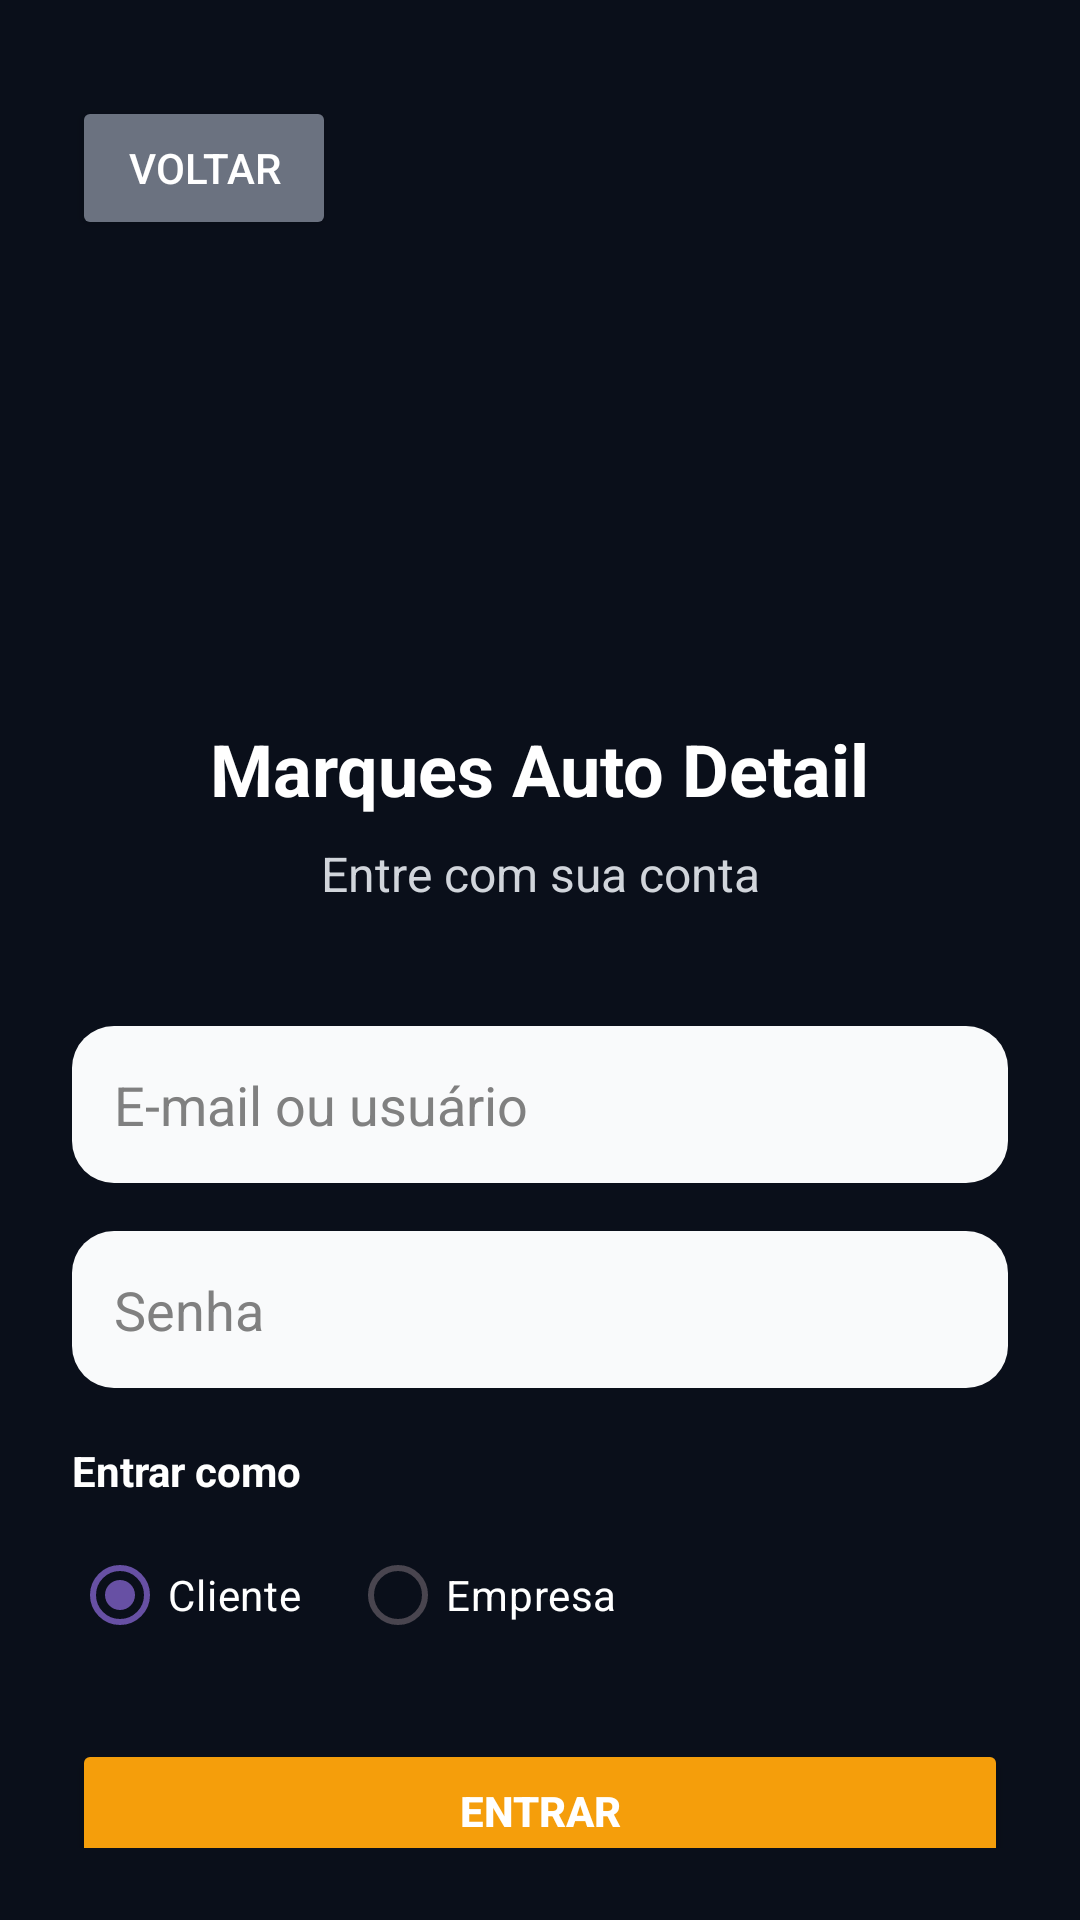

The Android layout XML behind this screen, and the referenced resources:
<!-- AndroidManifest.xml: application theme Theme.MarquesAutoDetail -->
<!-- res/layout/activity_login.xml -->
<?xml version="1.0" encoding="utf-8"?>
<androidx.constraintlayout.widget.ConstraintLayout xmlns:android="http://schemas.android.com/apk/res/android"
    xmlns:app="http://schemas.android.com/apk/res-auto"
    xmlns:tools="http://schemas.android.com/tools"
    android:id="@+id/main"
    android:layout_width="match_parent"
    android:layout_height="match_parent"
    android:background="@color/mad_bg"
    android:padding="24dp"
    tools:context=".ui.LoginActivity">

    <Button
        android:id="@+id/btnVoltar"
        android:layout_width="wrap_content"
        android:layout_height="wrap_content"
        android:text="Voltar"
        android:textColor="@color/mad_text"
        android:backgroundTint="@color/mad_gray"
        android:minHeight="48dp"
        android:layout_marginTop="8dp"
        app:layout_constraintTop_toTopOf="parent"
        app:layout_constraintStart_toStartOf="parent" />

    <ImageView
        android:id="@+id/imgLogo"
        android:layout_width="96dp"
        android:layout_height="96dp"
        android:src="@mipmap/ic_launcher"
        android:contentDescription="@string/app_name"
        android:layout_marginTop="48dp"
        app:layout_constraintTop_toBottomOf="@id/btnVoltar"
        app:layout_constraintStart_toStartOf="parent"
        app:layout_constraintEnd_toEndOf="parent" />

    <TextView
        android:id="@+id/txtTitulo"
        android:layout_width="wrap_content"
        android:layout_height="wrap_content"
        android:text="@string/login_title"
        android:textColor="@color/mad_text"
        android:textSize="24sp"
        android:textStyle="bold"
        android:layout_marginTop="16dp"
        app:layout_constraintTop_toBottomOf="@id/imgLogo"
        app:layout_constraintStart_toStartOf="parent"
        app:layout_constraintEnd_toEndOf="parent" />

    <TextView
        android:id="@+id/txtSubtitulo"
        android:layout_width="wrap_content"
        android:layout_height="wrap_content"
        android:text="@string/login_subtitle"
        android:textColor="@color/mad_text_muted"
        android:textSize="16sp"
        android:layout_marginTop="8dp"
        app:layout_constraintTop_toBottomOf="@id/txtTitulo"
        app:layout_constraintStart_toStartOf="parent"
        app:layout_constraintEnd_toEndOf="parent" />

    <EditText
        android:id="@+id/edtEmail"
        android:layout_width="0dp"
        android:layout_height="wrap_content"
        android:hint="@string/email_or_user_hint"
        android:textColor="@android:color/black"
        android:textColorHint="#808080"
        android:background="@drawable/bg_input_dark"
        android:inputType="textEmailAddress"
        android:padding="14dp"
        android:minHeight="48dp"
        android:layout_marginTop="40dp"
        app:layout_constraintTop_toBottomOf="@id/txtSubtitulo"
        app:layout_constraintStart_toStartOf="parent"
        app:layout_constraintEnd_toEndOf="parent" />

    <EditText
        android:id="@+id/edtSenha"
        android:layout_width="0dp"
        android:layout_height="wrap_content"
        android:hint="@string/password_hint"
        android:textColor="@android:color/black"
        android:textColorHint="#808080"
        android:background="@drawable/bg_input_dark"
        android:inputType="textPassword"
        android:padding="14dp"
        android:minHeight="48dp"
        android:layout_marginTop="16dp"
        app:layout_constraintTop_toBottomOf="@id/edtEmail"
        app:layout_constraintStart_toStartOf="parent"
        app:layout_constraintEnd_toEndOf="parent" />

    <TextView
        android:id="@+id/txtTipoLogin"
        android:layout_width="wrap_content"
        android:layout_height="wrap_content"
        android:text="Entrar como"
        android:textColor="@color/mad_text"
        android:textStyle="bold"
        android:layout_marginTop="18dp"
        app:layout_constraintTop_toBottomOf="@id/edtSenha"
        app:layout_constraintStart_toStartOf="parent" />

    <RadioGroup
        android:id="@+id/radioGroupLoginRole"
        android:layout_width="wrap_content"
        android:layout_height="wrap_content"
        android:orientation="horizontal"
        android:layout_marginTop="8dp"
        app:layout_constraintTop_toBottomOf="@id/txtTipoLogin"
        app:layout_constraintStart_toStartOf="parent">

        <RadioButton
            android:id="@+id/rbLoginCliente"
            android:layout_width="wrap_content"
            android:layout_height="wrap_content"
            android:checked="true"
            android:text="Cliente"
            android:textColor="@color/mad_text" />

        <RadioButton
            android:id="@+id/rbLoginEmpresa"
            android:layout_width="wrap_content"
            android:layout_height="wrap_content"
            android:layout_marginStart="16dp"
            android:text="Empresa"
            android:textColor="@color/mad_text" />
    </RadioGroup>

    <Button
        android:id="@+id/btnEntrar"
        android:layout_width="0dp"
        android:layout_height="wrap_content"
        android:text="@string/enter_button"
        android:textStyle="bold"
        android:textColor="@color/mad_text"
        android:backgroundTint="@color/mad_primary"
        android:minHeight="48dp"
        android:layout_marginTop="24dp"
        app:layout_constraintTop_toBottomOf="@id/radioGroupLoginRole"
        app:layout_constraintStart_toStartOf="parent"
        app:layout_constraintEnd_toEndOf="parent" />

    <Button
        android:id="@+id/btnCadastrar"
        android:layout_width="0dp"
        android:layout_height="wrap_content"
        android:text="@string/create_account_button"
        android:textStyle="bold"
        android:textColor="@color/mad_text"
        android:backgroundTint="@color/mad_secondary"
        android:minHeight="48dp"
        android:layout_marginTop="12dp"
        app:layout_constraintTop_toBottomOf="@id/btnEntrar"
        app:layout_constraintStart_toStartOf="parent"
        app:layout_constraintEnd_toEndOf="parent" />

</androidx.constraintlayout.widget.ConstraintLayout>
<!-- resources referenced by this layout -->
<resources>
  <color name="mad_bg">#0A0F1A</color>
  <color name="mad_gray">#6B7280</color>
  <color name="mad_primary">#F59E0B</color>
  <color name="mad_secondary">#1F3A5F</color>
  <color name="mad_text">#FFFFFF</color>
  <color name="mad_text_muted">#D1D5DB</color>
  <!-- drawable bg_input_dark (drawable) -->
  <?xml version="1.0" encoding="utf-8"?>
  <shape xmlns:android="http://schemas.android.com/apk/res/android">
      <solid android:color="#F9FAFB" />
      <corners android:radius="14dp" />
  </shape>
  <string name="app_name">Marques Auto Detail</string>
  <string name="create_account_button">Criar conta</string>
  <string name="email_or_user_hint">E-mail ou usuário</string>
  <string name="enter_button">Entrar</string>
  <string name="login_subtitle">Entre com sua conta</string>
  <string name="login_title">Marques Auto Detail</string>
  <string name="password_hint">Senha</string>
  <style name="Theme.MarquesAutoDetail" parent="Base.Theme.MarquesAutoDetail" />
  <style name="Base.Theme.MarquesAutoDetail" parent="Theme.Material3.DayNight.NoActionBar">
          <item name="android:textColor">@android:color/black</item>
          <item name="android:textColorHint">#808080</item>
          <item name="android:editTextStyle">@style/Widget.AppCompat.EditText</item>
      </style>
</resources>
